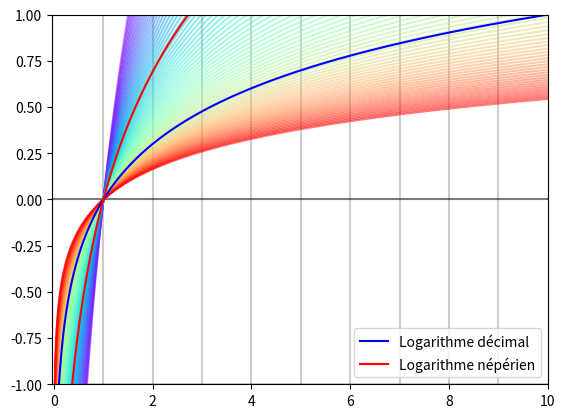

Write the Python code that produced this figure.
# -*- coding: utf-8 -*-
"""
Created on Tue May  5 22:36:38 2020

[redacted]
"""

import numpy as np
import matplotlib.pyplot as plt
import math as m

import matplotlib as mpl

from matplotlib.pyplot import cm

fig, ax = plt.subplots(1,1)

# %% Représentation graphique de plusieurs logarithmes

X = np.linspace(0.00001,100,10000)


# %%% Graduations

plt.axhline(y=0, alpha=0.4, color='black')

for i in range(1,10,1):
    plt.axvline(x=i, alpha=0.2, color='black')

for i in range(-2,8):
    plt.axhline(y=i, alpha=0.2, color='black')


# %%% Logarithme décimal et népérien

YLog_10 = []
YLog__e = []

for i in X:
    YLog_10.append(m.log(i,10))
    YLog__e.append(m.log(i,np.e))
    



# %%% Logarithme dans des bases différentes

base_autre = [1.5]

for i in range(80):
    base_autre.append((1.02+0.0005*(i**1.1))*base_autre[-1])

color=iter(cm.rainbow(np.linspace(0,1,len(base_autre))))

for b in base_autre :
    YTemp = []
    for i in X:
        YTemp.append(m.log(i,b))
        
    c=next(color)
    plt.plot(X,YTemp, color = c, alpha= 0.5)



cmap = "rainbow"
norm = mpl.colors.LogNorm(vmin=base_autre[0], vmax=base_autre[-1])

#fig.colorbar(cm.ScalarMappable(norm=norm, cmap=cmap),orientation='vertical', label='Différentes bases de logaritmes')
    

# %%% Echelles et légende

plt.plot(X,YLog_10, color = "blue", linewidth=1.5, label = "Logarithme décimal")
plt.plot(X,YLog__e, color = "red" , linewidth=1.5, label = "Logarithme népérien")

plt.axis([-0.05, 10, -1, 1])
#plt.axis([-0.5, 100, -3, 8])
ax.legend(loc = 4)

plt.show()



# %% Représentation graphique de log_{10} avec les points calculés dans la table
"""

XEx = np.linspace(1,9.9999,899900)
YEx = []
for i in XEx:
    YEx.append(m.log(i,10))
    
plt.plot(XEx,YEx, color = "blue")


XAp = np.array(np.linspace(1,9.9999,8999))
YAp = []
for i in XAp:
    YAp.append(m.log(i,10))

plt.scatter(XAp,YAp, color = "red")

plt.axis([0, 10, 0, 1])

#plt.axis([2.49, 2.51, m.log(2.49,10), m.log(2.51,10)])

for i in range(11):
    plt.axvline(x=i, alpha=0.2, color='black')
    plt.axhline(y=0.1*i, alpha=0.2, color='black')

plt.show()

"""